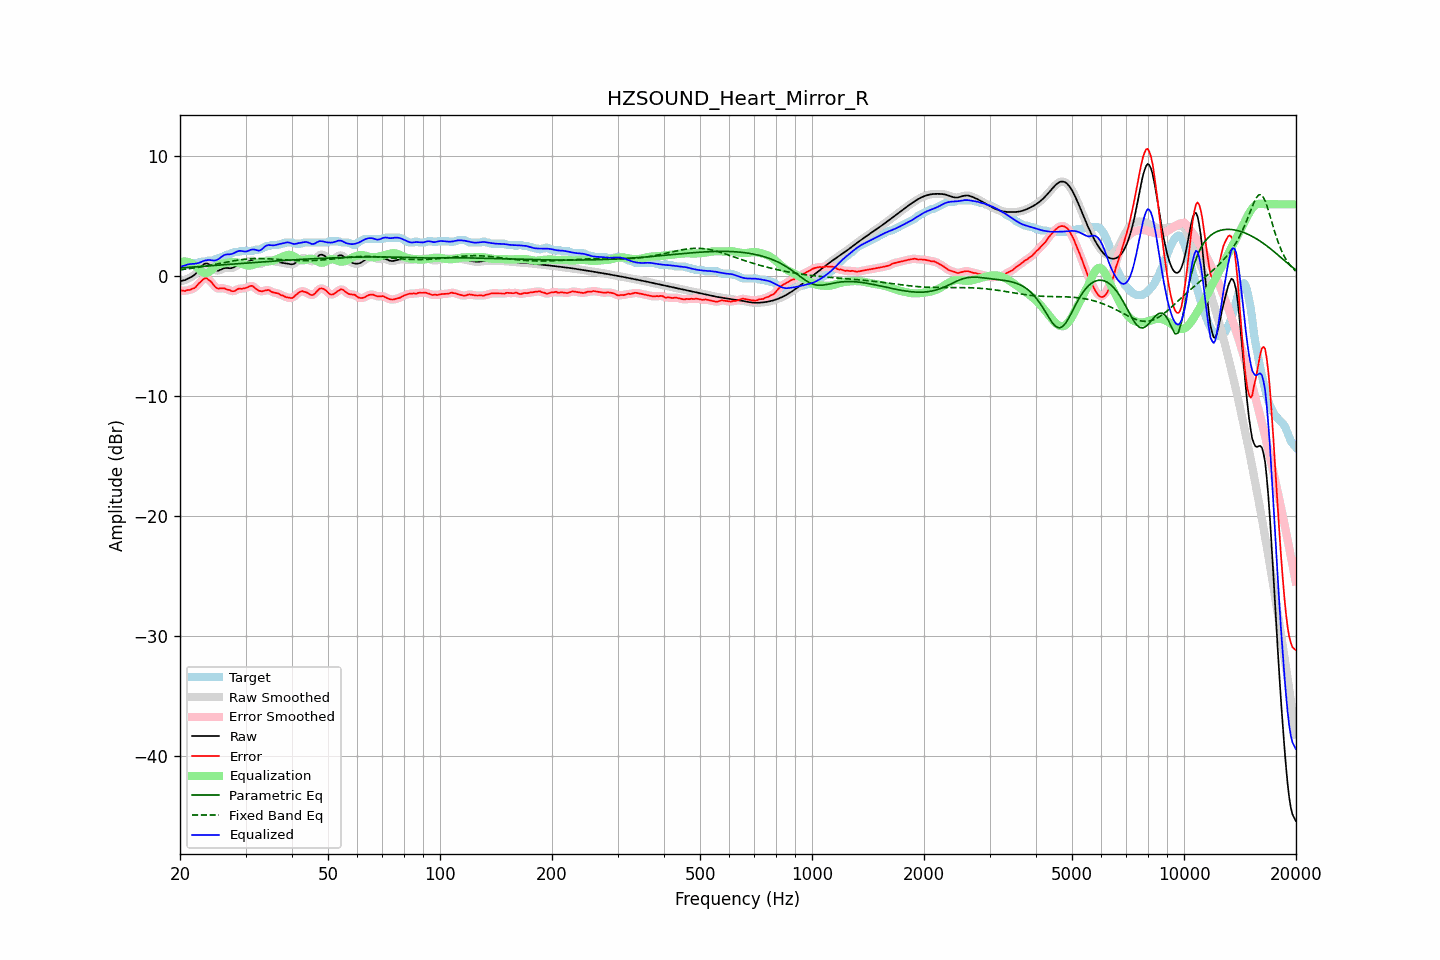

The data file committed next to this chart (first rows):
frequency, raw, error, smoothed, error_smoothed, equalization, parametric_eq, fixed_band_eq, equalized_raw, equalized_smoothed, target
20.00, -0.41, -1.19, -0.41, -1.19, 1.17, 0.69, 0.53, 0.76, 0.76, 0.78
20.20, -0.38, -1.20, -0.39, -1.21, 1.20, 0.70, 0.55, 0.82, 0.81, 0.81
20.40, -0.36, -1.21, -0.36, -1.21, 1.22, 0.71, 0.57, 0.86, 0.86, 0.85
20.61, -0.33, -1.24, -0.32, -1.21, 1.22, 0.72, 0.58, 0.89, 0.90, 0.91
20.81, -0.27, -1.18, -0.27, -1.20, 1.21, 0.73, 0.60, 0.95, 0.94, 0.91
21.02, -0.20, -1.16, -0.21, -1.17, 1.18, 0.74, 0.62, 0.98, 0.98, 0.95
21.23, -0.14, -1.15, -0.14, -1.12, 1.14, 0.75, 0.63, 1.01, 1.01, 1.01
21.44, -0.07, -1.08, -0.07, -1.09, 1.09, 0.76, 0.65, 1.02, 1.02, 1.01
21.66, 0.02, -1.02, 0.01, -1.04, 1.02, 0.77, 0.67, 1.03, 1.03, 1.03
21.87, 0.11, -1.00, 0.12, -0.97, 0.92, 0.78, 0.69, 1.03, 1.04, 1.11
22.09, 0.24, -0.87, 0.25, -0.86, 0.81, 0.79, 0.71, 1.06, 1.06, 1.11
22.31, 0.40, -0.71, 0.40, -0.73, 0.69, 0.79, 0.73, 1.09, 1.09, 1.11
22.54, 0.57, -0.56, 0.57, -0.58, 0.56, 0.80, 0.75, 1.13, 1.13, 1.13
22.76, 0.74, -0.46, 0.74, -0.44, 0.44, 0.81, 0.78, 1.18, 1.18, 1.20
22.99, 0.90, -0.31, 0.89, -0.31, 0.34, 0.82, 0.80, 1.24, 1.24, 1.21
23.22, 1.01, -0.21, 1.01, -0.21, 0.28, 0.83, 0.82, 1.29, 1.28, 1.21
23.45, 1.06, -0.15, 1.06, -0.18, 0.25, 0.84, 0.84, 1.32, 1.32, 1.21
23.69, 1.06, -0.22, 1.06, -0.21, 0.28, 0.85, 0.87, 1.34, 1.34, 1.28
23.92, 0.99, -0.32, 0.99, -0.30, 0.35, 0.86, 0.89, 1.35, 1.35, 1.31
24.16, 0.89, -0.43, 0.88, -0.43, 0.46, 0.87, 0.92, 1.34, 1.34, 1.31
24.40, 0.75, -0.56, 0.75, -0.58, 0.58, 0.88, 0.94, 1.33, 1.32, 1.31
24.65, 0.61, -0.74, 0.62, -0.74, 0.70, 0.89, 0.97, 1.31, 1.32, 1.35
24.89, 0.51, -0.90, 0.52, -0.89, 0.81, 0.90, 0.99, 1.32, 1.33, 1.41
25.14, 0.47, -1.01, 0.47, -0.99, 0.90, 0.91, 1.02, 1.37, 1.37, 1.48
25.39, 0.46, -1.05, 0.47, -1.03, 0.97, 0.92, 1.04, 1.43, 1.44, 1.51
25.65, 0.52, -1.00, 0.52, -1.02, 1.01, 0.93, 1.07, 1.54, 1.54, 1.53
25.91, 0.59, -1.00, 0.59, -1.01, 1.05, 0.94, 1.10, 1.63, 1.63, 1.59
26.16, 0.65, -1.00, 0.65, -1.01, 1.07, 0.95, 1.12, 1.73, 1.72, 1.66
26.43, 0.69, -1.03, 0.68, -1.04, 1.10, 0.96, 1.15, 1.78, 1.78, 1.72
26.69, 0.69, -1.10, 0.69, -1.08, 1.12, 0.97, 1.17, 1.81, 1.81, 1.79
26.96, 0.68, -1.13, 0.68, -1.13, 1.14, 0.98, 1.20, 1.82, 1.82, 1.81
27.23, 0.67, -1.16, 0.67, -1.18, 1.16, 0.99, 1.23, 1.83, 1.83, 1.82
27.50, 0.67, -1.24, 0.68, -1.23, 1.18, 1.00, 1.25, 1.85, 1.86, 1.91
27.77, 0.71, -1.26, 0.72, -1.25, 1.18, 1.01, 1.27, 1.90, 1.90, 1.97
28.05, 0.78, -1.24, 0.78, -1.22, 1.18, 1.02, 1.30, 1.96, 1.96, 2.01
28.33, 0.87, -1.15, 0.86, -1.15, 1.16, 1.03, 1.32, 2.03, 2.03, 2.01
28.62, 0.95, -1.07, 0.94, -1.09, 1.14, 1.04, 1.34, 2.08, 2.08, 2.01
28.90, 1.01, -1.03, 1.01, -1.05, 1.10, 1.05, 1.36, 2.11, 2.11, 2.04
29.19, 1.05, -1.06, 1.05, -1.04, 1.06, 1.06, 1.38, 2.11, 2.11, 2.11
29.48, 1.08, -1.04, 1.08, -1.03, 1.01, 1.07, 1.39, 2.08, 2.09, 2.11
29.78, 1.10, -1.01, 1.10, -1.02, 0.96, 1.08, 1.41, 2.06, 2.06, 2.11
30.08, 1.14, -0.98, 1.14, -0.97, 0.92, 1.09, 1.42, 2.06, 2.06, 2.11
30.38, 1.19, -0.92, 1.20, -0.92, 0.89, 1.10, 1.44, 2.09, 2.09, 2.11
30.68, 1.26, -0.86, 1.26, -0.85, 0.89, 1.11, 1.45, 2.14, 2.14, 2.11
30.99, 1.30, -0.81, 1.30, -0.81, 0.90, 1.12, 1.46, 2.20, 2.19, 2.11
31.30, 1.31, -0.80, 1.30, -0.83, 0.92, 1.13, 1.46, 2.23, 2.22, 2.11
31.61, 1.27, -0.90, 1.26, -0.90, 0.96, 1.14, 1.47, 2.23, 2.22, 2.17
31.93, 1.18, -1.03, 1.18, -1.01, 1.02, 1.15, 1.47, 2.20, 2.20, 2.21
32.24, 1.09, -1.13, 1.09, -1.12, 1.07, 1.16, 1.48, 2.16, 2.16, 2.21
32.57, 1.01, -1.21, 1.02, -1.20, 1.13, 1.17, 1.48, 2.13, 2.15, 2.21
32.89, 1.00, -1.24, 1.01, -1.24, 1.17, 1.18, 1.48, 2.17, 2.18, 2.24
33.22, 1.06, -1.26, 1.06, -1.25, 1.20, 1.19, 1.47, 2.26, 2.26, 2.32
33.55, 1.16, -1.23, 1.16, -1.23, 1.21, 1.20, 1.47, 2.37, 2.37, 2.39
33.89, 1.27, -1.18, 1.26, -1.19, 1.22, 1.21, 1.47, 2.49, 2.48, 2.45
34.23, 1.34, -1.17, 1.33, -1.16, 1.23, 1.22, 1.46, 2.57, 2.56, 2.51
34.57, 1.37, -1.14, 1.36, -1.17, 1.23, 1.23, 1.45, 2.60, 2.59, 2.51
34.92, 1.35, -1.21, 1.35, -1.22, 1.24, 1.24, 1.45, 2.59, 2.59, 2.56
35.27, 1.31, -1.31, 1.31, -1.28, 1.27, 1.25, 1.44, 2.57, 2.58, 2.61
35.62, 1.26, -1.35, 1.27, -1.35, 1.31, 1.26, 1.43, 2.57, 2.57, 2.61
35.97, 1.23, -1.39, 1.23, -1.38, 1.36, 1.27, 1.42, 2.58, 2.59, 2.61
... 635 more rows
